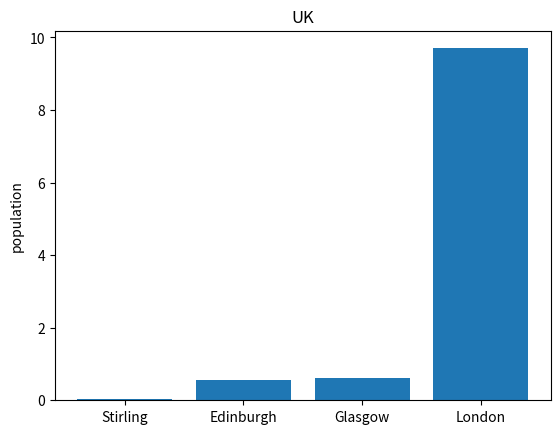
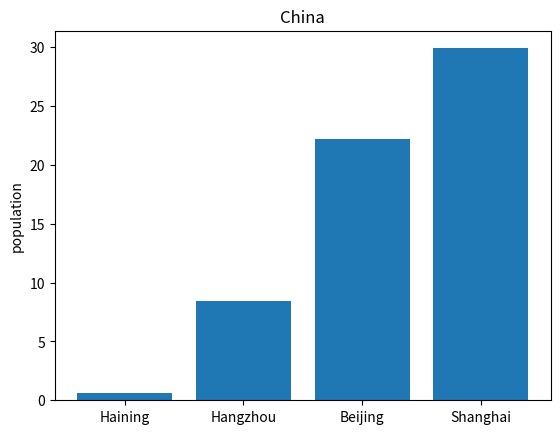

Write Python code to recreate these figures, in order.
#link population to city name (uk for instance)
uk={0.56:'Edinburgh',0.62:'Glasgow',0.04:'Stirling',9.7:'London'}
uk_population=[0.56,0.62,0.04,9.7]
#sort uk_population
uk_ordered_population=sorted(uk_population)
uk_ordered_city=[]
#sort uk_city in population order
for i in range (len(uk_ordered_population)):
    uk_ordered_city.append(uk[uk_ordered_population[i]])
print(uk_ordered_population)
print('<'.join(uk_ordered_city))
#cn is quite same as uk
cn={0.58:'Haining',8.4:'Hangzhou',29.9:'Shanghai',22.2:'Beijing'}
cn_population=[0.58,8.4,29.9,22.2]
cn_ordered_population=sorted(cn_population)
cn_ordered_city=[]
for i in range (len(cn_ordered_population)):
    cn_ordered_city.append(cn[cn_ordered_population[i]])
print(cn_ordered_population)
print('<'.join(cn_ordered_city))
#create bar plots
import matplotlib.pyplot as plt
import numpy as np
#parameter setting
uk_ind=np.arange(len(uk_ordered_population))
cn_ind=np.arange(len(cn_ordered_population))
#create the first figure
plt.figure(1)
plt.bar(uk_ordered_city,uk_ordered_population)
plt.ylabel('population')
plt.title('UK')
#create the second figure
plt.figure(2)
plt.bar(cn_ordered_city,cn_ordered_population)
plt.ylabel('population')
plt.title('China')
plt.show()